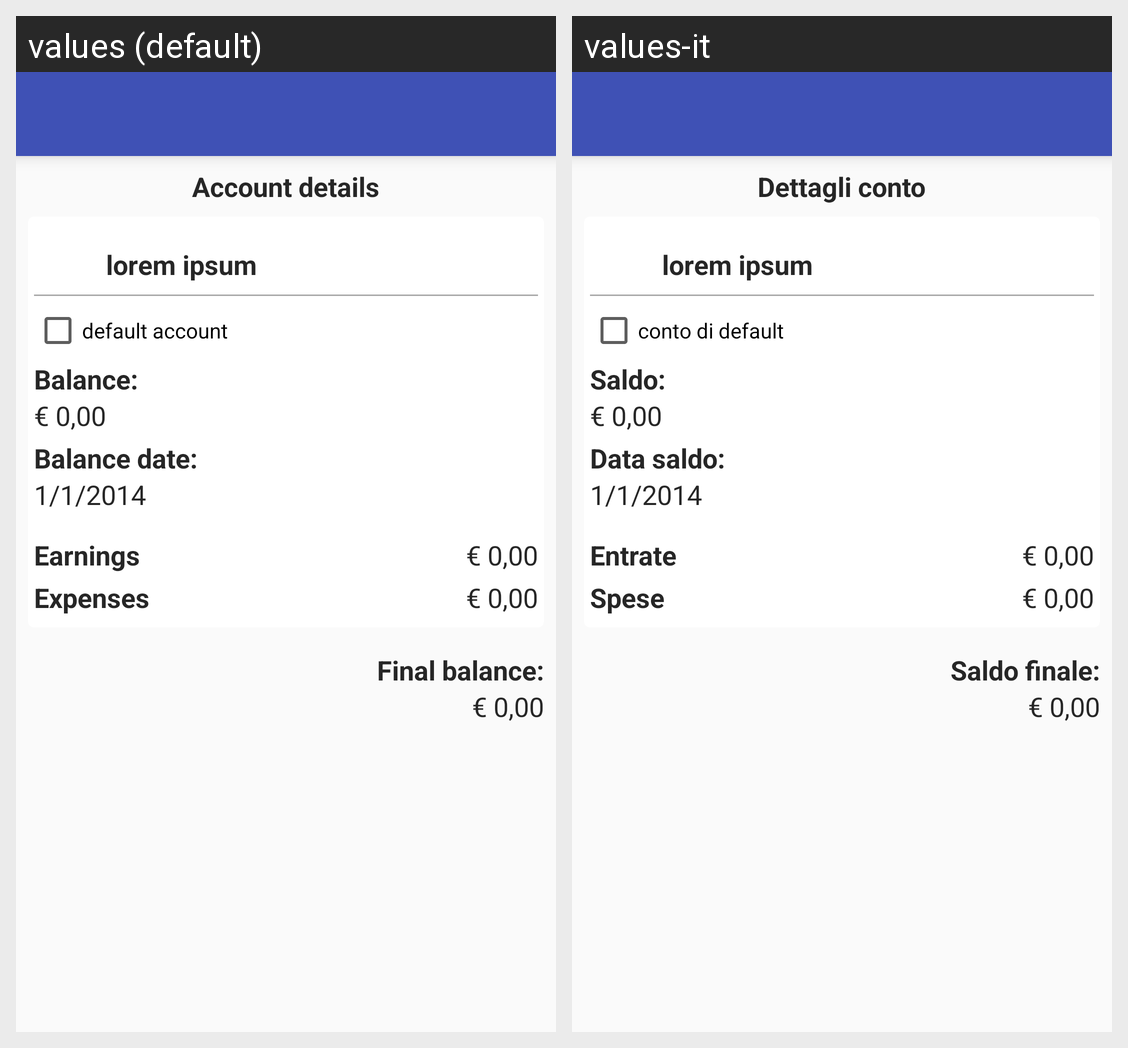

Strings drawn on this Android screen and how each of the app's shown locales translates them:
Android screen res/layout/conti_visualizza.xml rendered under 2 locales, left to right: values (default), values-it. Device: Nexus 5 (rendered at 1080×1920; each locale shown at half size, 540×960, under a caption strip naming it); theme AppTheme.
Strings drawn on this screen, with the default value and each locale's value (text and hints the layout hard-codes, and strings that could not be matched under every locale, appear in the picture but are not listed):

conti_visualizza_dettagliConto
  values: Account details
  values-it: Dettagli conto

provv_lorem_ipsum
  values: lorem ipsum
  values-it: lorem ipsum

conti_contoDefault
  values: default account
  values-it: conto di default

conti_visualizza_saldo
  values: Balance:
  values-it: Saldo:

provv_importoValutaZero
  values: € 0,00
  values-it: € 0,00

conti_visualizza_dataSaldo
  values: Balance date:
  values-it: Data saldo:

provv_data
  values: 1/1/2014
  values-it: 1/1/2014

tab_entrate
  values: Earnings
  values-it: Entrate

tab_spese
  values: Expenses
  values-it: Spese

conti_visualizza_saldoFinale
  values: Final balance:
  values-it: Saldo finale:
